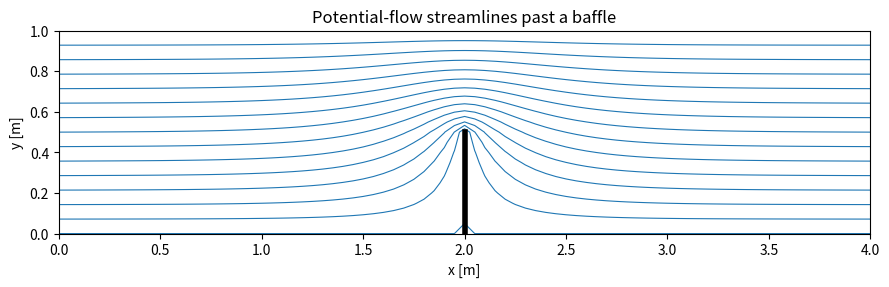

Here is the Python script that generated this plot:
"""CHME 202 - Week 4 - Example 8: solving potential flow numerically (Laplace equation).

For 2D irrotational incompressible flow the stream function satisfies Laplace's
equation, psi_xx + psi_yy = 0. We solve it with finite differences for flow in a
channel partly blocked by a baffle - a first step towards CFD. Saves channel_baffle_flow.png.

# requires: numpy, matplotlib
"""

import matplotlib.pyplot as plt
import numpy as np

L, H, h = 4.0, 1.0, 0.05  # channel length, height and grid spacing [m]
nx, ny = int(L / h) + 1, int(H / h) + 1
Q = 1.0  # flow per unit depth [m2/s]
psi = np.zeros((ny, nx))
y = np.linspace(0, H, ny)
psi[:, 0] = Q * y / H  # uniform inflow
psi[:, -1] = Q * y / H  # uniform outflow
psi[-1, :] = Q  # top wall
# baffle rising from the bottom wall at x = 2 m, height 0.5 m (psi = 0, like the bottom wall)
ib = int(2.0 / h)
jb = int(0.5 / h)
solid = np.zeros_like(psi, dtype=bool)
solid[: jb + 1, ib] = True

for it in range(20000):  # noqa: B007 - 'it' is reported after the loop
    old = psi.copy()
    # Jacobi update: each node = mean of its 4 neighbours
    psi[1:-1, 1:-1] = 0.25 * (psi[1:-1, 2:] + psi[1:-1, :-2] + psi[2:, 1:-1] + psi[:-2, 1:-1])
    psi[solid] = 0.0  # the baffle is part of the bottom streamline
    if np.max(np.abs(psi - old)) < 1e-7:
        break

u = np.gradient(psi, h, axis=0)  # u = d(psi)/dy
v_over = u[jb + 1 :, ib]
gap_flow = psi[-1, ib] - psi[jb, ib]  # flow between two streamlines = difference in psi
print(f"Converged after {it} Jacobi iterations on a {nx} x {ny} grid")
print(f"Mean velocity upstream: {Q / H:.2f} m/s")
print(f"Mean velocity in the gap above the baffle (continuity, gap 0.5 m): {Q / (H - 0.5):.2f} m/s")
print(
    f"Numerical flow through the gap = psi(top) - psi(tip) = {gap_flow:.3f} m2/s -> mean {gap_flow / (H - jb * h):.2f} m/s"
)
print(
    f"Peak velocity near the baffle tip: {v_over.max():.2f} m/s ({v_over.max() / (Q / (H - jb * h)):.1f}x the gap mean)"
)
print("The flow accelerates round the baffle tip; potential flow gives very high speeds at sharp edges")
print("(in a real, viscous flow the boundary layer separates there and a recirculation forms).")

fig, ax = plt.subplots(figsize=(9, 2.8))
ax.contour(np.linspace(0, L, nx), y, psi, levels=np.linspace(0, Q, 15), colors="tab:blue", linewidths=0.8)
ax.plot([2.0, 2.0], [0, 0.5], "k", lw=4)
ax.set_aspect("equal")
ax.set(xlabel="x [m]", ylabel="y [m]", title="Potential-flow streamlines past a baffle")
fig.tight_layout()
fig.savefig("channel_baffle_flow.png", dpi=130)
print("Saved channel_baffle_flow.png")
